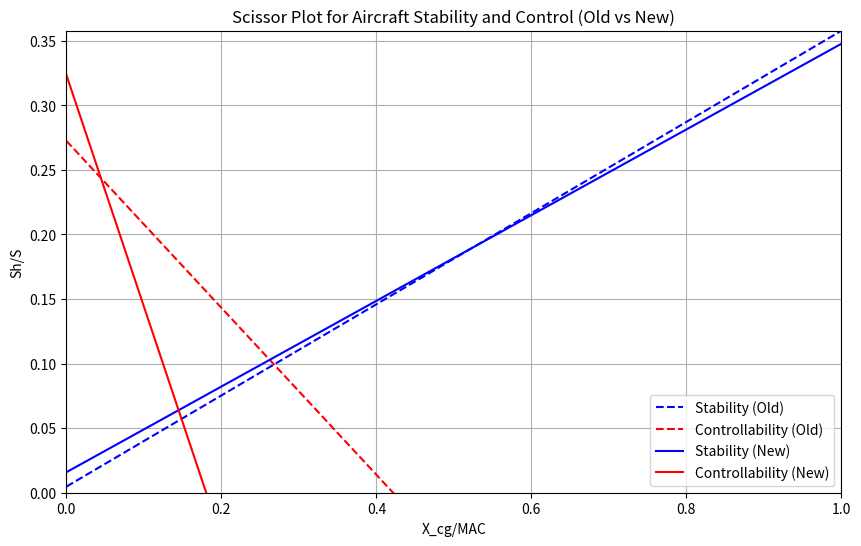

The script that saved this image:
import numpy as np
import matplotlib.pyplot as plt

# Parameters for new and old values
C_L_h = -0.573524889              # [-]
C_L_A_h_old = 2.307981879         # [-]
l_h = 13.30663981                 # [m]
MAC = 2.03                        # [m]
V_h_V = 0.95                      # (Vh/V)^2
C_m_ac = -0.888389154  
C_m_ac_new = -1.141346535         # [-] (latest update)
x_ac = 0.036593223 
x_ac_new = 0.002149152           # [ratio]
d_epsilon_d_alpha = 0.302437287
d_epsilon_d_alpha_new =0.257801026  # [-]
x_LEMAC = 11.56874647            # [m]
C_L_alpha_h = 4.176756141        # [1/rad] (cruise)
C_L_alpha_A_h = 6.403080015      # [1/rad] (cruise)
safety_margin_stability = 0.05    # [m]

# Old values calculations
m_controllability_old = 1/((C_L_h/C_L_A_h_old)*(l_h/MAC)*V_h_V)
c_controllability_old = ((C_m_ac/C_L_A_h_old)-x_ac)*m_controllability_old
m_stability_old = 1/(C_L_alpha_h/C_L_alpha_A_h*(1-d_epsilon_d_alpha)*l_h/MAC*V_h_V)
c_stability_old = -(x_ac-safety_margin_stability)*m_stability_old

# New values calculations
m_controllability_new = 1/((C_L_h/C_L_alpha_A_h)*(l_h/MAC)*V_h_V)
c_controllability_new = ((C_m_ac_new/C_L_alpha_A_h)-x_ac_new)*m_controllability_new
m_stability_new = 1/(C_L_alpha_h/C_L_alpha_A_h*(1-d_epsilon_d_alpha_new)*l_h/MAC*V_h_V)
c_stability_new = -(x_ac_new-safety_margin_stability)*m_stability_new

# Define x range for X_cg/MAC up to 1
x_cg_range = np.linspace(0, 1, 50)

# Calculate y values (Sh/S) for both old and new lines
y_stability_old = m_stability_old * x_cg_range + c_stability_old
y_controllability_old = m_controllability_old * x_cg_range + c_controllability_old

y_stability_new = m_stability_new * x_cg_range + c_stability_new
y_controllability_new = m_controllability_new * x_cg_range + c_controllability_new

# Create the plot
plt.figure(figsize=(10, 6))

# Plot old and new stability and controllability
plt.plot(x_cg_range, y_stability_old, 'b--', label='Stability (Old)')
plt.plot(x_cg_range, y_controllability_old, 'r--', label='Controllability (Old)')

plt.plot(x_cg_range, y_stability_new, 'b-', label='Stability (New)')
plt.plot(x_cg_range, y_controllability_new, 'r-', label='Controllability (New)')

# Set labels and title
plt.xlabel('X_cg/MAC')
plt.ylabel('Sh/S')
plt.title('Scissor Plot for Aircraft Stability and Control (Old vs New)')
plt.grid(True)
plt.legend()

# Adjust x-axis to plot up to x = 1
plt.xlim(0, 1)
plt.ylim(0, max(max(y_stability_new), max(y_controllability_new), max(y_stability_old), max(y_controllability_old)))

plt.show()
